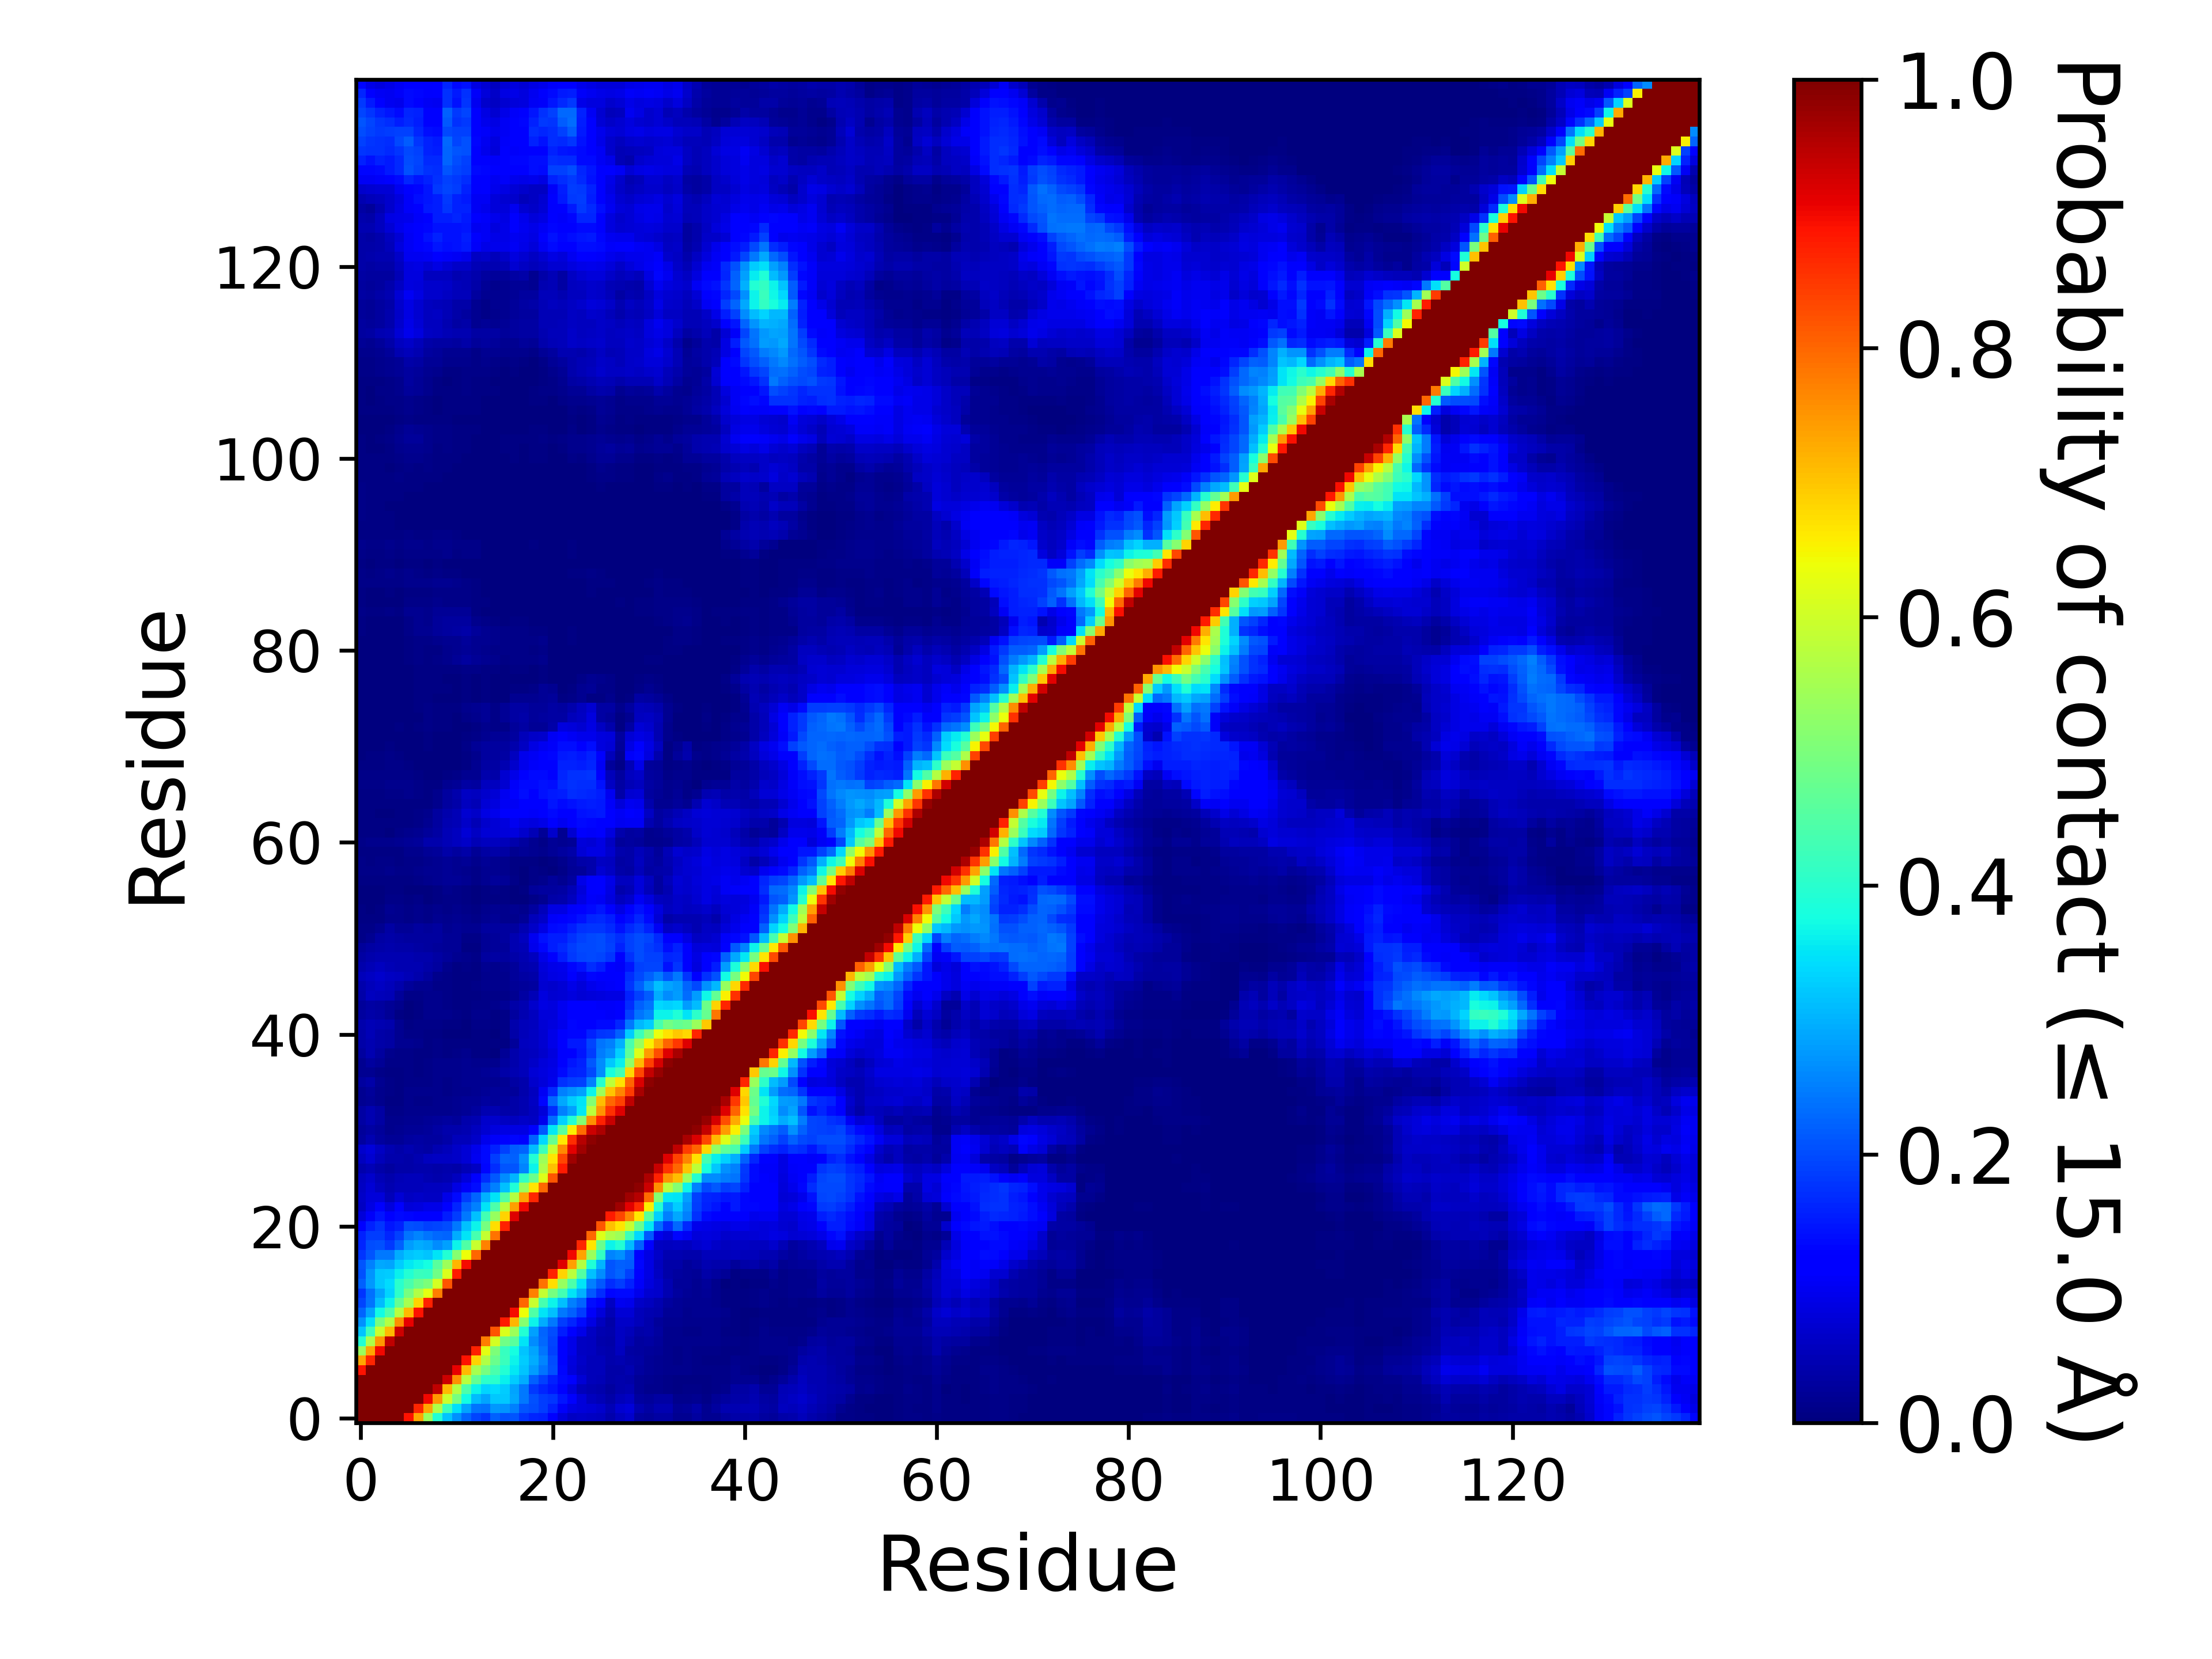

The table this chart was drawn from, first rows:
, 1, 2, 3, 4, 5, 6, 7, 8, 9, 10, 11, 12, 13, 14, 15, 16, 17, 18, 19, 20, 21, 22, 23
1, 1.0, 1.0, 1.0, 1.0, 1.0, 0.8904, 0.7316, 0.5366, 0.3911, 0.3178, 0.2665, 0.2261, 0.1953, 0.176, 0.2203, 0.2035, 0.2076, 0.1789, 0.1631, 0.1564, 0.1133, 0.08071, 0.06202
2, 1.0, 1.0, 1.0, 1.0, 1.0, 1.0, 0.8678, 0.7307, 0.5588, 0.4241, 0.3448, 0.2867, 0.2413, 0.2358, 0.276, 0.2734, 0.251, 0.2089, 0.2007, 0.1867, 0.157, 0.1066, 0.08598
3, 1.0, 1.0, 1.0, 1.0, 1.0, 1.0, 1.0, 0.9021, 0.7476, 0.5939, 0.4936, 0.3716, 0.3123, 0.2866, 0.3219, 0.3238, 0.2895, 0.2426, 0.2055, 0.1861, 0.1797, 0.1472, 0.1103
4, 1.0, 1.0, 1.0, 1.0, 1.0, 1.0, 1.0, 1.0, 0.9421, 0.7121, 0.5696, 0.4446, 0.3652, 0.3325, 0.3418, 0.3275, 0.2883, 0.2458, 0.182, 0.1638, 0.1471, 0.1234, 0.08216
5, 1.0, 1.0, 1.0, 1.0, 1.0, 1.0, 1.0, 1.0, 1.0, 0.933, 0.7555, 0.5717, 0.4721, 0.404, 0.4012, 0.3599, 0.3253, 0.2947, 0.2206, 0.1896, 0.16, 0.1347, 0.1187
6, 0.8904, 1.0, 1.0, 1.0, 1.0, 1.0, 1.0, 1.0, 1.0, 1.0, 0.9084, 0.7112, 0.5535, 0.4942, 0.4378, 0.3942, 0.3529, 0.3189, 0.2778, 0.2401, 0.2052, 0.1327, 0.08126
7, 0.7316, 0.8678, 1.0, 1.0, 1.0, 1.0, 1.0, 1.0, 1.0, 1.0, 1.0, 0.8868, 0.6866, 0.5644, 0.4805, 0.4219, 0.3671, 0.326, 0.2963, 0.2557, 0.2018, 0.1232, 0.08283
8, 0.5366, 0.7307, 0.9021, 1.0, 1.0, 1.0, 1.0, 1.0, 1.0, 1.0, 1.0, 1.0, 0.8726, 0.625, 0.5019, 0.4148, 0.3769, 0.3165, 0.287, 0.239, 0.1884, 0.1164, 0.09278
9, 0.3911, 0.5588, 0.7476, 0.9421, 1.0, 1.0, 1.0, 1.0, 1.0, 1.0, 1.0, 1.0, 1.0, 0.7761, 0.6068, 0.4877, 0.4597, 0.3507, 0.2647, 0.2293, 0.1941, 0.1145, 0.08996
10, 0.3178, 0.4241, 0.5939, 0.7121, 0.933, 1.0, 1.0, 1.0, 1.0, 1.0, 1.0, 1.0, 1.0, 1.0, 0.8201, 0.6146, 0.5429, 0.3944, 0.2846, 0.2259, 0.2024, 0.1546, 0.1189
11, 0.2665, 0.3448, 0.4936, 0.5696, 0.7555, 0.9084, 1.0, 1.0, 1.0, 1.0, 1.0, 1.0, 1.0, 1.0, 1, 0.8804, 0.7183, 0.5138, 0.3665, 0.2936, 0.243, 0.1853, 0.1634
12, 0.2261, 0.2867, 0.3716, 0.4446, 0.5717, 0.7112, 0.8868, 1.0, 1.0, 1.0, 1.0, 1.0, 1.0, 1.0, 1.0, 1.0, 0.8977, 0.6404, 0.4459, 0.3483, 0.3146, 0.2428, 0.2195
13, 0.1953, 0.2413, 0.3123, 0.3652, 0.4721, 0.5535, 0.6866, 0.8726, 1.0, 1.0, 1.0, 1.0, 1.0, 1.0, 1.0, 1.0, 1.0, 0.8006, 0.5905, 0.4359, 0.3641, 0.313, 0.2529
14, 0.176, 0.2358, 0.2866, 0.3325, 0.404, 0.4942, 0.5644, 0.625, 0.7761, 1.0, 1.0, 1.0, 1.0, 1.0, 1.0, 1.0, 1.0, 1.0, 0.7712, 0.5865, 0.4956, 0.4327, 0.35
15, 0.2203, 0.276, 0.3219, 0.3418, 0.4012, 0.4378, 0.4805, 0.5019, 0.6068, 0.8201, 1, 1.0, 1.0, 1.0, 1.0, 1.0, 1.0, 1.0, 1.0, 0.7871, 0.6749, 0.5346, 0.4451
16, 0.2035, 0.2734, 0.3238, 0.3275, 0.3599, 0.3942, 0.4219, 0.4148, 0.4877, 0.6146, 0.8804, 1.0, 1.0, 1.0, 1.0, 1.0, 1.0, 1.0, 1.0, 1.0, 0.8716, 0.6861, 0.5763
17, 0.2076, 0.251, 0.2895, 0.2883, 0.3253, 0.3529, 0.3671, 0.3769, 0.4597, 0.5429, 0.7183, 0.8977, 1.0, 1.0, 1.0, 1.0, 1.0, 1.0, 1.0, 1.0, 1.0, 0.9165, 0.7413
18, 0.1789, 0.2089, 0.2426, 0.2458, 0.2947, 0.3189, 0.326, 0.3165, 0.3507, 0.3944, 0.5138, 0.6404, 0.8006, 1.0, 1.0, 1.0, 1.0, 1.0, 1.0, 1.0, 1.0, 1.0, 0.9015
19, 0.1631, 0.2007, 0.2055, 0.182, 0.2206, 0.2778, 0.2963, 0.287, 0.2647, 0.2846, 0.3665, 0.4459, 0.5905, 0.7712, 1.0, 1.0, 1.0, 1.0, 1.0, 1.0, 1.0, 1.0, 1.0
20, 0.1564, 0.1867, 0.1861, 0.1638, 0.1896, 0.2401, 0.2557, 0.239, 0.2293, 0.2259, 0.2936, 0.3483, 0.4359, 0.5865, 0.7871, 1.0, 1.0, 1.0, 1.0, 1.0, 1.0, 1.0, 1.0
21, 0.1133, 0.157, 0.1797, 0.1471, 0.16, 0.2052, 0.2018, 0.1884, 0.1941, 0.2024, 0.243, 0.3146, 0.3641, 0.4956, 0.6749, 0.8716, 1.0, 1.0, 1.0, 1.0, 1.0, 1.0, 1.0
22, 0.08071, 0.1066, 0.1472, 0.1234, 0.1347, 0.1327, 0.1232, 0.1164, 0.1145, 0.1546, 0.1853, 0.2428, 0.313, 0.4327, 0.5346, 0.6861, 0.9165, 1.0, 1.0, 1.0, 1.0, 1.0, 1.0
23, 0.06202, 0.08598, 0.1103, 0.08216, 0.1187, 0.08126, 0.08283, 0.09278, 0.08996, 0.1189, 0.1634, 0.2195, 0.2529, 0.35, 0.4451, 0.5763, 0.7413, 0.9015, 1.0, 1.0, 1.0, 1.0, 1.0
24, 0.06534, 0.08114, 0.07906, 0.05311, 0.07456, 0.06168, 0.06303, 0.06226, 0.0607, 0.09182, 0.1357, 0.1874, 0.2258, 0.299, 0.3498, 0.4501, 0.569, 0.7354, 0.8702, 1.0, 1.0, 1.0, 1.0
25, 0.05922, 0.07492, 0.05727, 0.0455, 0.05312, 0.05265, 0.05395, 0.05621, 0.05816, 0.06113, 0.08769, 0.1085, 0.1377, 0.2139, 0.2535, 0.3164, 0.3873, 0.5375, 0.6667, 0.7992, 1.0, 1.0, 1.0
26, 0.05599, 0.06733, 0.05002, 0.04228, 0.04847, 0.05161, 0.05152, 0.04477, 0.04021, 0.04453, 0.05723, 0.07886, 0.1134, 0.1708, 0.2125, 0.2646, 0.3037, 0.4107, 0.478, 0.6185, 0.8193, 1.0, 1.0
27, 0.04169, 0.04924, 0.03741, 0.02978, 0.03629, 0.03665, 0.03984, 0.04282, 0.03841, 0.0401, 0.0384, 0.04818, 0.06012, 0.1295, 0.1706, 0.208, 0.2083, 0.2549, 0.3658, 0.5608, 0.7041, 0.8797, 1.0
28, 0.05804, 0.07204, 0.05364, 0.04211, 0.04236, 0.03871, 0.04549, 0.05813, 0.05864, 0.06046, 0.06608, 0.07798, 0.09834, 0.1348, 0.1862, 0.2262, 0.222, 0.2694, 0.3943, 0.5419, 0.6671, 0.8359, 0.9694
29, 0.06815, 0.07829, 0.06026, 0.04431, 0.03712, 0.04494, 0.03707, 0.03515, 0.04415, 0.05419, 0.06601, 0.07668, 0.09637, 0.1364, 0.158, 0.1891, 0.2161, 0.2258, 0.3094, 0.4222, 0.592, 0.7655, 0.9111
30, 0.02903, 0.04533, 0.02891, 0.02075, 0.02233, 0.03042, 0.03288, 0.02834, 0.03121, 0.03529, 0.05284, 0.05226, 0.06476, 0.09603, 0.108, 0.1217, 0.132, 0.1282, 0.2219, 0.3389, 0.4738, 0.6604, 0.8598
31, 0.02664, 0.03247, 0.02424, 0.01352, 0.0176, 0.01956, 0.02083, 0.0262, 0.03186, 0.03938, 0.0396, 0.04669, 0.0547, 0.07403, 0.08537, 0.0894, 0.08943, 0.08621, 0.1149, 0.2116, 0.3542, 0.4576, 0.6555
32, 0.03506, 0.04635, 0.03447, 0.015, 0.01276, 0.01789, 0.01724, 0.01954, 0.02435, 0.02861, 0.02596, 0.03989, 0.04548, 0.06674, 0.07014, 0.0618, 0.05846, 0.06279, 0.06183, 0.09415, 0.2305, 0.3319, 0.3917
33, 0.03323, 0.04497, 0.03169, 0.01106, 0.01107, 0.01556, 0.01443, 0.01511, 0.01559, 0.01522, 0.01671, 0.02192, 0.03062, 0.0442, 0.04387, 0.03876, 0.03731, 0.0457, 0.05676, 0.07898, 0.169, 0.2532, 0.2815
34, 0.01633, 0.02268, 0.01441, 0.00694, 0.006635, 0.01291, 0.01007, 0.01099, 0.01312, 0.01347, 0.01745, 0.02039, 0.02287, 0.02854, 0.0259, 0.02785, 0.03517, 0.04408, 0.06064, 0.1301, 0.2281, 0.2917, 0.3278
35, 0.0168, 0.02501, 0.01224, 0.00844, 0.00775, 0.01292, 0.01245, 0.01319, 0.01431, 0.01052, 0.0139, 0.01465, 0.01736, 0.02183, 0.02506, 0.02344, 0.02533, 0.04007, 0.05857, 0.1026, 0.1651, 0.2515, 0.2669
36, 0.02971, 0.03842, 0.01911, 0.00816, 0.006635, 0.00881, 0.00791, 0.01142, 0.01435, 0.01148, 0.01231, 0.01634, 0.01654, 0.01854, 0.0192, 0.02314, 0.03331, 0.0425, 0.06948, 0.07904, 0.09385, 0.1722, 0.1853
37, 0.01604, 0.01821, 0.01035, 0.007265, 0.007165, 0.0085, 0.00747, 0.00951, 0.01425, 0.01476, 0.01402, 0.01896, 0.01931, 0.02235, 0.02424, 0.03897, 0.04402, 0.05308, 0.07543, 0.08314, 0.09282, 0.1359, 0.1566
38, 0.01711, 0.03077, 0.02174, 0.01029, 0.00807, 0.008035, 0.00778, 0.00989, 0.01324, 0.01422, 0.01379, 0.01718, 0.01319, 0.01218, 0.01309, 0.02932, 0.04211, 0.05327, 0.0635, 0.08017, 0.08694, 0.1248, 0.1465
39, 0.03046, 0.0443, 0.02973, 0.0153, 0.00844, 0.00911, 0.00456, 0.00659, 0.008635, 0.007675, 0.00938, 0.01246, 0.006025, 0.00524, 0.00376, 0.01968, 0.04079, 0.05098, 0.05594, 0.06713, 0.08207, 0.1125, 0.1245
40, 0.0367, 0.04598, 0.03625, 0.03151, 0.01858, 0.01757, 0.01498, 0.00774, 0.008915, 0.00659, 0.007355, 0.007215, 0.006225, 0.00638, 0.005895, 0.00683, 0.02706, 0.05472, 0.06015, 0.07241, 0.0905, 0.123, 0.1493
41, 0.03666, 0.04705, 0.03812, 0.03164, 0.01595, 0.01099, 0.008425, 0.005535, 0.00603, 0.002935, 0.00289, 0.002205, 0.00473, 0.0053, 0.00291, 0.008385, 0.03838, 0.05334, 0.06032, 0.07356, 0.09195, 0.1123, 0.1321
42, 0.03994, 0.04817, 0.04346, 0.03954, 0.01781, 0.00584, 0.00946, 0.008675, 0.00903, 0.004955, 0.004285, 0.003675, 0.00945, 0.011, 0.006085, 0.00909, 0.04081, 0.0531, 0.05713, 0.07484, 0.08494, 0.09531, 0.1299
43, 0.02746, 0.03882, 0.03322, 0.021, 0.005475, 0.00323, 0.00741, 0.01528, 0.01559, 0.01211, 0.009165, 0.00769, 0.01224, 0.01216, 0.00755, 0.00964, 0.02769, 0.04437, 0.05787, 0.0796, 0.08141, 0.09866, 0.12
44, 0.02478, 0.03457, 0.02989, 0.0232, 0.01216, 0.00287, 0.00661, 0.01318, 0.01264, 0.01073, 0.00689, 0.006425, 0.01025, 0.01167, 0.01546, 0.01969, 0.03738, 0.04666, 0.0674, 0.08798, 0.08213, 0.1013, 0.1226
45, 0.03722, 0.0562, 0.05454, 0.04697, 0.02692, 0.01156, 0.01104, 0.01514, 0.01212, 0.01101, 0.00568, 0.00522, 0.006925, 0.00878, 0.01103, 0.01087, 0.01925, 0.03131, 0.04725, 0.08268, 0.07372, 0.07496, 0.08581
46, 0.0391, 0.05198, 0.05918, 0.05267, 0.04058, 0.02573, 0.01917, 0.01667, 0.01097, 0.009175, 0.005195, 0.00546, 0.008705, 0.01227, 0.01241, 0.01207, 0.02151, 0.02567, 0.0303, 0.07302, 0.06712, 0.07657, 0.08993
47, 0.05097, 0.06245, 0.06689, 0.06092, 0.05781, 0.04725, 0.03926, 0.03123, 0.01414, 0.01079, 0.00553, 0.004705, 0.00762, 0.01305, 0.01229, 0.01197, 0.02564, 0.03312, 0.03695, 0.07505, 0.08662, 0.09373, 0.1116
48, 0.03946, 0.04781, 0.05519, 0.04999, 0.04544, 0.04668, 0.04357, 0.03786, 0.02782, 0.01469, 0.00764, 0.00823, 0.007325, 0.01819, 0.0139, 0.01564, 0.02392, 0.03912, 0.04463, 0.07892, 0.09118, 0.09691, 0.1313
49, 0.03338, 0.04205, 0.04606, 0.04479, 0.04426, 0.04496, 0.04158, 0.03974, 0.03406, 0.02639, 0.01767, 0.01319, 0.01114, 0.03033, 0.03192, 0.02776, 0.038, 0.04625, 0.05741, 0.0916, 0.118, 0.1555, 0.1811
50, 0.02675, 0.03333, 0.03703, 0.04163, 0.03799, 0.03675, 0.03249, 0.0282, 0.02686, 0.0221, 0.02013, 0.00664, 0.007805, 0.02266, 0.02376, 0.02672, 0.04568, 0.04732, 0.09612, 0.1296, 0.1544, 0.1649, 0.1863
51, 0.01063, 0.01899, 0.03512, 0.03878, 0.03354, 0.03091, 0.03084, 0.02848, 0.02881, 0.02138, 0.02126, 0.01134, 0.01043, 0.01954, 0.02371, 0.02808, 0.04351, 0.05684, 0.1013, 0.1435, 0.153, 0.1537, 0.1745
52, 0.00897, 0.01058, 0.01932, 0.03411, 0.02319, 0.02229, 0.02929, 0.02656, 0.02898, 0.01917, 0.02297, 0.01763, 0.01623, 0.03039, 0.0292, 0.02953, 0.02823, 0.04538, 0.06359, 0.08813, 0.1347, 0.1406, 0.156
53, 0.007515, 0.004815, 0.00484, 0.01172, 0.01329, 0.01002, 0.01433, 0.01034, 0.01622, 0.0145, 0.01654, 0.01304, 0.01164, 0.01673, 0.02087, 0.01533, 0.0144, 0.02185, 0.05165, 0.06456, 0.1067, 0.1143, 0.1308
54, 0.00587, 0.003085, 0.00526, 0.01615, 0.01441, 0.008325, 0.01212, 0.01049, 0.01273, 0.0111, 0.01296, 0.01044, 0.00716, 0.01265, 0.01646, 0.01439, 0.01727, 0.01277, 0.02942, 0.05192, 0.08763, 0.08959, 0.1066
55, 0.002895, 0.001675, 0.00315, 0.00999, 0.0094, 0.00604, 0.00805, 0.00246, 0.005135, 0.00863, 0.00805, 0.006405, 0.00285, 0.00494, 0.00756, 0.00585, 0.00326, 0.00199, 0.008645, 0.01806, 0.03789, 0.04057, 0.05659
56, 0.002795, 0.001025, 0.00183, 0.00472, 0.00426, 0.0022, 0.002505, 0.00225, 0.005695, 0.01233, 0.00985, 0.007, 0.00272, 0.006115, 0.00847, 0.00458, 0.00137, 0.005385, 0.02346, 0.02834, 0.02932, 0.03152, 0.04956
57, 0.004995, 0.004765, 0.006625, 0.006255, 0.00452, 0.004805, 0.00798, 0.01498, 0.0169, 0.02109, 0.02009, 0.01617, 0.009085, 0.01628, 0.02445, 0.01961, 0.00785, 0.00357, 0.01084, 0.01405, 0.02574, 0.01909, 0.02899
58, 0.00797, 0.009345, 0.01046, 0.0119, 0.00941, 0.0095, 0.01294, 0.01842, 0.01813, 0.02089, 0.01616, 0.01236, 0.01074, 0.01646, 0.01831, 0.01254, 0.004915, 0.00387, 0.008105, 0.005765, 0.002465, 0.01, 0.02101
59, 0.008125, 0.007065, 0.008645, 0.01004, 0.007515, 0.009715, 0.01129, 0.01546, 0.01771, 0.02154, 0.01657, 0.02017, 0.01393, 0.02078, 0.01775, 0.01472, 0.007, 0.005725, 0.005125, 0.001695, 0.00707, 0.01178, 0.02461
60, 0.00613, 0.00586, 0.00736, 0.006205, 0.007045, 0.01263, 0.01311, 0.02031, 0.02578, 0.03586, 0.02831, 0.03744, 0.02195, 0.03251, 0.03641, 0.03171, 0.01941, 0.01977, 0.0179, 0.01438, 0.01984, 0.02864, 0.03748
... 80 more rows
